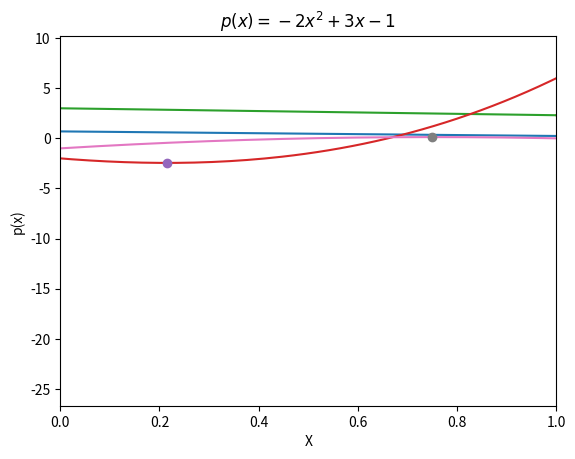

Reproduce this figure in Python.
#!/usr/bin/env python
# coding: utf-8

# In[3]:


# [redacted]

## This is Problem 2

import matplotlib.pyplot as plt                                                 
import numpy as np
import math 

def f(x):
    return np.sqrt(1+x)

def a(n):
    x=1
    while n > 1:
        y = n*x
        x = f(y)
        n = n-1
    return x

for n in np.arange(40):
    print(a(n+1))

## The limit of this sequence is 3 as n approaches to infinity
j = 3
n_vals = np.arange(40) ##total numbers in the array
d_vals = np.zeros((40)) ##the size of array or set
##for loop stores every single value of d 
for n in n_vals:
    b = (a(n+1))
    c = math.fabs(b-j)
    d = math.log(c)
    d_vals[n] = d ## sign each d to nth term in the array
    
x = np.linspace(1, 40, 200)
k = math.log(2)*x
y = -k +3

plt.plot(n_vals, d_vals, x, y)
## Config the graph
plt.title('$ln(|a_n -a|)$ vs n and y =3 -(ln2)n')
plt.xlabel('X')
plt.ylabel('Y')

## Show the graph
plt.show()

## \beta_n = 1/2^n 


# In[2]:



def fact(n):
    if n==1:
        return 1
    else: 
        return n*fact(n-1)
print(fact(7))


# In[4]:


import matplotlib.pyplot as plt                                                 
import numpy as np
import math 

## Create functions and set domain length
x = np.arange(0, 40)
k = math.log(2)*x
y = -k +3

## Plot functions and a point where they intersect
plt.plot(x, y)

## Config the graph
plt.title('y = 3-ln(2)n')
plt.xlabel('X')
plt.ylabel('Y')

## Show the graph
plt.show()

## My assumption of \beta_n is -ln(2)n


# In[22]:


## This is problem 1
import matplotlib.pyplot as plt                                                 
import numpy as np
import math 
from decimal import * ## 6 digits of precision
getcontext().prec = 6
format(math.pi, '.6g')
## define the polynomial function


def p(x):
    return c*x**3 + d*x**2 + e*x + f
## take derivative 
def g(x):
    return 3*c*x**2 + 2*d*x + e

## set p'(x) = 0 and solve for x st x_1 and x_2 using quadratic formula 

    if d > 0: 
        x1 = (-2*d + math.sqrt(4*d**2-12*c*e))/(6*c)
        x2 = (2*e)/(-2*d + math.sqrt(4*d**2-12*c*e))
    if d <= 0:
        x1 = (-2*d - math.sqrt(4*d**2-12*c*e))/(6*c)
        x2 = (2*e)/(-2*d - math.sqrt(4*d**2-12*c*e))
    
def q_1(x):
    return (-2*d + math.sqrt(4*d**2-12*c*e))/(6*c)

def q_2(x):
    return (-2*d - math.sqrt(4*d**2-12*c*e))/(6*c)

## trial 1: 
a = -1; b = 2; c= -1; d=2; e= -1; f =1
print('Trail One Result:')
if d > 0: 
    x1 = (-2*d + math.sqrt(4*d**2-12*c*e))/(6*c)
    x2 = (2*e)/(-2*d + math.sqrt(4*d**2-12*c*e))
    if x1 > x2:
        print('x_min is ', "%.6f" %x2, '. ','x_max is ', "%.6f" %x1)
    else: 
        print('x_min is ', "%.6f" %x1, '. ','x_max is ',"%.6f" % x2)
    if p(x1) > p(x2):
        print('p(x_min) = ', "%.6f" %p(x2), 'p(x_max) = ', "%.6f" %p(x1))
    else:
        print('p(x_min) = ', "%.6f" %p(x1), 'p(x_max) = ', "%.6f" %p(x2))
if d <= 0:
    x1 = (-2*d - math.sqrt(4*d**2-12*c*e))/(6*c)
    x2 = (2*e)/(-2*d - math.sqrt(4*d**2-12*c*e))
    if x1 > x2:
        print('x_min is ', "%.6f" %x2, '. ','x_max is ', "%.6f" %x1)
    else: 
        print('x_min is ', "%.6f" %x1, '. ','x_max is ', "%.6f" %x2)
    if p(x1) > p(x2):
        print('p(x_min) = ', "%.6f" %p(x2), 'p(x_max) = ', "%.6f" %p(x1))
    else:
        print('p(x_min) = ', "%.6f" %p(x1), 'p(x_max) = ', "%.6f" %p(x2))

## trial 2: 
a = 1; b = 2; c= 1; d = -2; e= -1; f =1
print('Trail Two Result:')
if d > 0: 
    x1 = (-2*d + math.sqrt(4*d**2-12*c*e))/(6*c)
    x2 = (2*e)/(-2*d + math.sqrt(4*d**2-12*c*e))
    if x1 > x2:
        print('x_min is ', "%.6f" %x2, '. ','x_max is ', "%.6f" %x1)
    else: 
        print('x_min is ', "%.6f" %x1, '. ','x_max is ', "%.6f" %x2)
    if p(x1) > p(x2):
        print('p(x_min) = ', "%.6f" %p(x2), 'p(x_max) = ', "%.6f" %p(x1))
    else:
        print('p(x_min) = ', "%.6f" %p(x1), 'p(x_max) = ', "%.6f" %p(x2))

if d <= 0:
    x1 = (-2*d - math.sqrt(4*d**2-12*c*e))/(6*c)
    x2 = (2*e)/(-2*d - math.sqrt(4*d**2-12*c*e))
    if x1 > x2:
        print('x_min is ', "%.6f" %x2, '. ','x_max is ', "%.6f" %x1)
    else: 
        print('x_min is ', "%.6f" %x1, '. ','x_max is ', "%.6f" %x2)
    if p(x1) > p(x2):
        print('p(x_min) = ', "%.6f" %p(x2), 'p(x_max) = ', "%.6f" %p(x1))
    else:
        print('p(x_min) = ', "%.6f" %p(x1), 'p(x_max) = ', "%.6f" %p(x2))

## trial 3: 
a = -2; b = 1; c= 4; d = 8; e= -4; f = -2

print('Trail Three Result:')
if d > 0: 
    x1 = (-2*d + math.sqrt(4*d**2-12*c*e))/(6*c)
    x2 = (2*e)/(-2*d + math.sqrt(4*d**2-12*c*e))
    if x1 > x2:
        print('x_min is ', "%.6f" %x2, '. ','x_max is ', "%.6f" %x1)
    else: 
        print('x_min is ', "%.6f" %x1, '. ','x_max is ', "%.6f" %x2)
    if p(x1) > p(x2):
        print('p(x_min) = ', "%.6f" %p(x2), 'p(x_max) = ', "%.6f" %p(x1))
    else:
        print('p(x_min) = ', "%.6f" %p(x1), 'p(x_max) = ', "%.6f" %p(x2))

if d <= 0:
    x1 = (-2*d - math.sqrt(4*d**2-12*c*e))/(6*c)
    x2 = (2*e)/(-2*d - math.sqrt(4*d**2-12*c*e))
    if x1 > x2:
        print('x_min is ', "%.6f" %x2, '. ','x_max is ', "%.6f" %x1)
    else: 
        print('x_min is ', "%.6f" %x1, '. ','x_max is ', "%.6f" %x2)
    if p(x1) > p(x2):
        print('p(x_min) = ', "%.6f" %p(x2), 'p(x_max) = ', "%.6f" %p(x1))
    else:
        print('p(x_min) = ', "%.6f" %p(x1), 'p(x_max) = ', "%.6f" %p(x2))
## Plot functions and a point where they intersect

ax = plt.gca()
x = np.linspace(-2,1, 256, endpoint = True)
y = 4*x**3 + 8*x**2 -4*x -2
#plt.plot(x, y)
x2 = -1.548584
y1 = -2.450447
x1 = 0.215250
y2 = 8.524521
plt.plot(x,y,x1,y1,'-o',x2,y2,'-o')
## Config the graph
plt.title('$p(x) = 4x^3+8x^2-4x-2$')
plt.xlabel('X')
plt.ylabel('p(x)')
axes = plt.gca()
axes.set_xlim([x.min(), x.max()])

## Show the graph
plt.show()

## trial 4: 
a = -1; b = 2; c = 1; d = 0; e= 1; f =-3
print('Trail Four Result:')
if d > 0: 
    x1 = (-2*d + math.sqrt(4*d**2-12*c*e))/(6*c)
    x2 = (2*e)/(-2*d + math.sqrt(4*d**2-12*c*e))
    if x1 > x2:
        print('x_min is ', "%.6f" %x2, '. ','x_max is ', "%.6f" %x1)
    else: 
        print('x_min is ', "%.6f" %x1, '. ','x_max is ', "%.6f" %x2)
    if p(x1) > p(x2):
        print('p(x_min) = ', "%.6f" %p(x2), 'p(x_max) = ', "%.6f" %p(x1))
    else:
        print('p(x_min) = ', "%.6f" %p(x1), 'p(x_max) = ', "%.6f" %p(x2))

if d <= 0 and c>0 and e >0:
    print('x_min and x_max do not exit')
    print('The local min value of function is ', "%.6f" %p(a))
    print('The local max value of function is ', "%.6f" %p(b))
else:
    x1 = (-2*d - math.sqrt(4*d**2-12*c*e))/(6*c)
    x2 = (2*e)/(-2*d - math.sqrt(4*d**2-12*c*e))
    if x1 > x2:
        print('x_min is ', "%.6f" %x2, '. ','x_max is ', "%.6f" %x1)
    else: 
        print('x_min is ', "%.6f" %x1, '. ','x_max is ', "%.6f" %x2)
    if p(x1) > p(x2):
        print('p(x_min) = ', "%.6f" %p(x2), 'p(x_max) = ', "%.6f" %p(x1))
    else:
        print('p(x_min) = ', "%.6f" %p(x1), 'p(x_max) = ', "%.6f" %p(x2))

## trial 5: 
a = -0.3; b = 0.6; c = 1.0e-14; d = 9; e= -3; f = 0
print('Trail Five Result:')
if d > 0: 
    x1 = (-2*d + math.sqrt(4*d**2-12*c*e))/(6*c)
    x2 = (2*e)/(-2*d + math.sqrt(4*d**2-12*c*e))
    if x1 > x2:
        print('x_min is ', "%.6f" %x2, '. ','x_max is ', "%.6f" %x1)
    else: 
        print('x_min is ', "%.6f" %x1, '. ','x_max is ', "%.6f" %x2)
    if p(x1) > p(x2):
        print('p(x_min) = ', "%.6f" %p(x2), 'p(x_max) = ', "%.6f" %p(x1))
    else:
        print('p(x_min) = ', "%.6f" %p(x1), 'p(x_max) = ', "%.6f" %p(x2))

if d <= 0:
    x1 = (-2*d - math.sqrt(4*d**2-12*c*e))/(6*c)
    x2 = (2*e)/(-2*d - math.sqrt(4*d**2-12*c*e))
    if x1 > x2:
        print('x_min is ', "%.6f" %x2, '. ','x_max is ', "%.6f" %x1)
    else: 
        print('x_min is ', "%.6f" %x1, '. ','x_max is ', "%.6f" %x2)
    if p(x1) > p(x2):
        print('p(x_min) = ', "%.6f" %p(x2), 'p(x_max) = ', "%.6f" %p(x1))
    else:
        print('p(x_min) = ', "%.6f" %p(x1), 'p(x_max) = ', "%.6f" %p(x2))

## trial 6: 
a = -1; b = 2; c = 0; d = 0; e= 0; f = 1.7
print('Trail Six Result:')
if d > 0: 
    x1 = (-2*d + math.sqrt(4*d**2-12*c*e))/(6*c)
    x2 = (2*e)/(-2*d + math.sqrt(4*d**2-12*c*e))
    if x1 > x2:
        print('x_min is ', "%.6f" %x2, '. ','x_max is ', "%.6f" %x1)
    else: 
        print('x_min is ', "%.6f" %x1, '. ','x_max is ', "%.6f" %x2)
    if p(x1) > p(x2):
        print('p(x_min) = ', "%.6f" %p(x2), 'p(x_max) = ', "%.6f" %p(x1))
    else:
        print('p(x_min) = ', "%.6f" %p(x1), 'p(x_max) = ', "%.6f" %p(x2))

if d <= 0 and c == 0 and e == 0:
    print('This function is a constant function.')
    print('So, the local max value and local min equals to ',f) 
else:
    x1 = (-2*d - math.sqrt(4*d**2-12*c*e))/(6*c)
    x2 = (2*e)/(-2*d - math.sqrt(4*d**2-12*c*e))
    if x1 > x2:
        print('x_min is ', "%.6f" %x2, '. ','x_max is ', "%.6f" %x1)
    else: 
        print('x_min is ', "%.6f" %x1, '. ','x_max is ', "%.6f" %x2)
    if p(x1) > p(x2):
        print('p(x_min) = ', "%.6f" %p(x2), 'p(x_max) = ', "%.6f" %p(x1))
    else:
        print('p(x_min) = ', "%.6f" %p(x1), 'p(x_max) = ', "%.6f" %p(x2))

## trial 7: 
a = 0; b = 3; c = -3; d = 9; e= -1.0e-14; f = 0
print('Trail Seven Result:')
if d > 0: 
    x1 = (-2*d + math.sqrt(4*d**2-12*c*e))/(6*c)
    x2 = (2*e)/(-2*d + math.sqrt(4*d**2-12*c*e))
    if x1 > x2:
        print('x_min is ', "%.6f" %x2, '. ','x_max is ', "%.6f" %x1)
    else: 
        print('x_min is ', "%.6f" %x1, '. ','x_max is ', "%.6f" %x2)
    if p(x1) > p(x2):
        print('p(x_min) = ', "%.6f" %p(x2), 'p(x_max) = ', "%.6f" %p(x1))
    else:
        print('p(x_min) = ', "%.6f" %p(x1), 'p(x_max) = ', "%.6f" %p(x2))

if d <= 0:
    x1 = (-2*d - math.sqrt(4*d**2-12*c*e))/(6*c)
    x2 = (2*e)/(-2*d - math.sqrt(4*d**2-12*c*e))
    if x1 > x2:
        print('x_min is ', "%.6f" %x2, '. ','x_max is ', "%.6f" %x1)
    else: 
        print('x_min is ', "%.6f" %x1, '. ','x_max is ', "%.6f" %x2)
    if p(x1) > p(x2):
        print('p(x_min) = ', "%.6f" %p(x2), 'p(x_max) = ', "%.6f" %p(x1))
    else:
        print('p(x_min) = ', "%.6f" %p(x1), 'p(x_max) = ', "%.6f" %p(x2))

## trial 8: 
a = 0; b = 1; c = 0; d = -2; e= 3; f = -1
print('Trail Eight Result:')
if d > 0: 
    x1 = (-2*d + math.sqrt(4*d**2-12*c*e))/(6*c)
    x2 = (2*e)/(-2*d + math.sqrt(4*d**2-12*c*e))
    if x1 > x2:
        print('x_min is ', "%.6f" %x2, '. ','x_max is ', "%.6f" %x1)
    else: 
        print('x_min is ', "%.6f" %x1, '. ','x_max is ', "%.6f" %x2)
    if p(x1) > p(x2):
        print('p(x_min) = ', "%.6f" %p(x2), 'p(x_max) = ', "%.6f" %p(x1))
    else:
        print('p(x_min) = ', "%.6f" %p(x1), 'p(x_max) = ', "%.6f" %p(x2))

if c<=0 and d != 0 and c ==0:
    x1 = -e/(2*d)
    print('The funciton only has x_max ', "%.6f" %x1)
    print('p(x_max) = ', "%.6f" % p(x1))

## Plot functions and a point where they intersect

ax = plt.gca()
x = np.linspace(0,1, 256, endpoint = True)
y = 0*x**3 -2*x**2 +3*x -1
x1 = 0.750000
y1 = 0.125000
plt.plot(x, y, x1,y1,'-o' )

## Config the graph
plt.title('$p(x) = -2x^2 + 3x-1$')
plt.xlabel('X')
plt.ylabel('p(x)')
axes = plt.gca()
axes.set_xlim([x.min(), x.max()])
##Show the graph
plt.show()

# [redacted]


# In[13]:


# tells me that why we need to multiply conjugates to the quadratic formula
k =7 
k+=1e16
k-=1e16
print(k)

